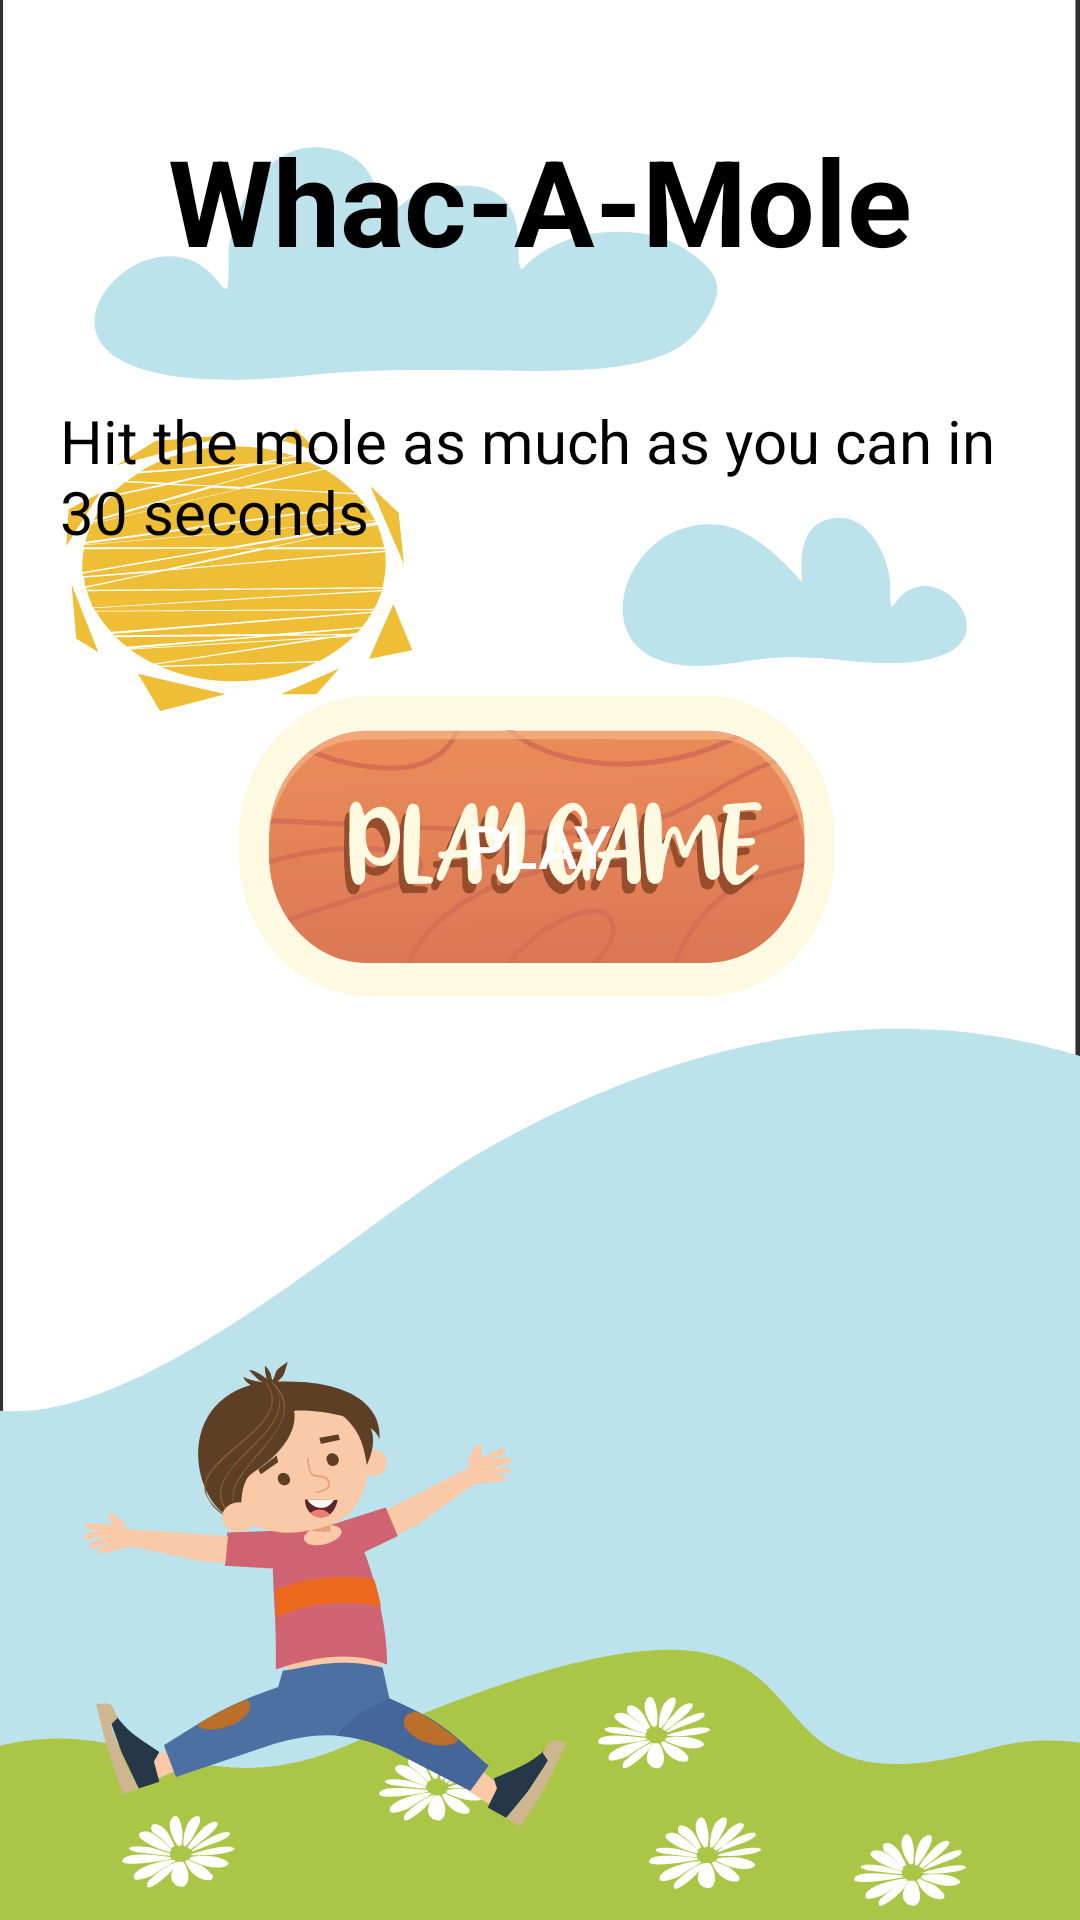

Here is an Android app screen rendered from its layout file. Give the layout XML and the strings, colors and styles it references.
<!-- AndroidManifest.xml: application theme Theme.WhacAMole -->
<!-- res/layout/fragment_start.xml -->
<?xml version="1.0" encoding="utf-8"?>
<androidx.constraintlayout.widget.ConstraintLayout xmlns:android="http://schemas.android.com/apk/res/android"
    xmlns:tools="http://schemas.android.com/tools"
    android:layout_width="match_parent"
    android:layout_height="match_parent"
    xmlns:app="http://schemas.android.com/apk/res-auto"
    tools:context=".screens.StartFragment"
    android:background="@drawable/ic_background2">


    <TextView
        android:id="@+id/txt_title_start"
        android:layout_width="wrap_content"
        android:layout_height="wrap_content"
        android:text="@string/label_start"
        app:layout_constraintTop_toTopOf="parent"
        app:layout_constraintLeft_toLeftOf="parent"
        app:layout_constraintRight_toRightOf="parent"
        android:layout_marginTop="40dp"
        android:textSize="40sp"
        android:textColor="@color/black"
        android:textStyle="bold"/>

    <TextView
        android:id="@+id/txt_subtitle_start"
        android:layout_width="match_parent"
        android:layout_height="wrap_content"
        app:layout_constraintLeft_toLeftOf="parent"
        app:layout_constraintRight_toRightOf="parent"
        app:layout_constraintTop_toBottomOf="@+id/txt_title_start"
        android:text="Hit the mole as much as you can in 30 seconds"
        android:layout_marginLeft="20dp"
        android:layout_marginRight="20dp"
        android:layout_marginTop="40dp"
        android:textSize="20sp"
        android:textColor="@color/black"/>

    <Button
        android:id="@+id/btn_start_play"
        android:layout_width="200dp"
        android:layout_height="100dp"
        android:layout_marginBottom="308dp"
        android:text="Play"
        android:textSize="20sp"
        app:layout_constraintBottom_toBottomOf="parent"
        app:layout_constraintHorizontal_bias="0.498"
        app:layout_constraintLeft_toLeftOf="parent"
        app:layout_constraintRight_toRightOf="parent"
        android:background="@drawable/ic_btnbackground"/>

</androidx.constraintlayout.widget.ConstraintLayout>
<!-- resources referenced by this layout -->
<resources>
  <!-- drawable ic_background2: vector/xml drawable (drawable, 24371 chars, omitted) -->
  <!-- drawable ic_btnbackground: vector/xml drawable (drawable, 29414 chars, omitted) -->
  <string name="label_start">Whac-A-Mole</string>
  <style name="Theme.WhacAMole" parent="Theme.AppCompat.NoActionBar">
          
          <item name="colorPrimary">@color/purple_500</item>
          <item name="colorPrimaryVariant">@color/purple_700</item>
          <item name="colorOnPrimary">@color/white</item>
          
          <item name="colorSecondary">@color/teal_200</item>
          <item name="colorSecondaryVariant">@color/teal_700</item>
          <item name="colorOnSecondary">@color/black</item>
          
          <item name="android:statusBarColor" tools:targetApi="l">?attr/colorPrimaryVariant</item>
          <item name="android:textAppearanceListItemSmall">@style/BlackText</item>
          
          
      </style>
  <style name="BlackText" parent="Theme.AppCompat.NoActionBar">
          <item name="android:textColor">@color/black</item>
          <item name="android:textSize">20sp</item>
      </style>
  <!-- not gathered from this repository: default colours our renderer supplied (Android Studio template values) -->
  <color name="purple_500">#FF6200EE</color>
  <color name="purple_700">#FF3700B3</color>
  <color name="teal_200">#FF03DAC5</color>
  <color name="teal_700">#FF018786</color>
  <color name="black">#FF000000</color>
  <color name="white">#FFFFFFFF</color>
</resources>
